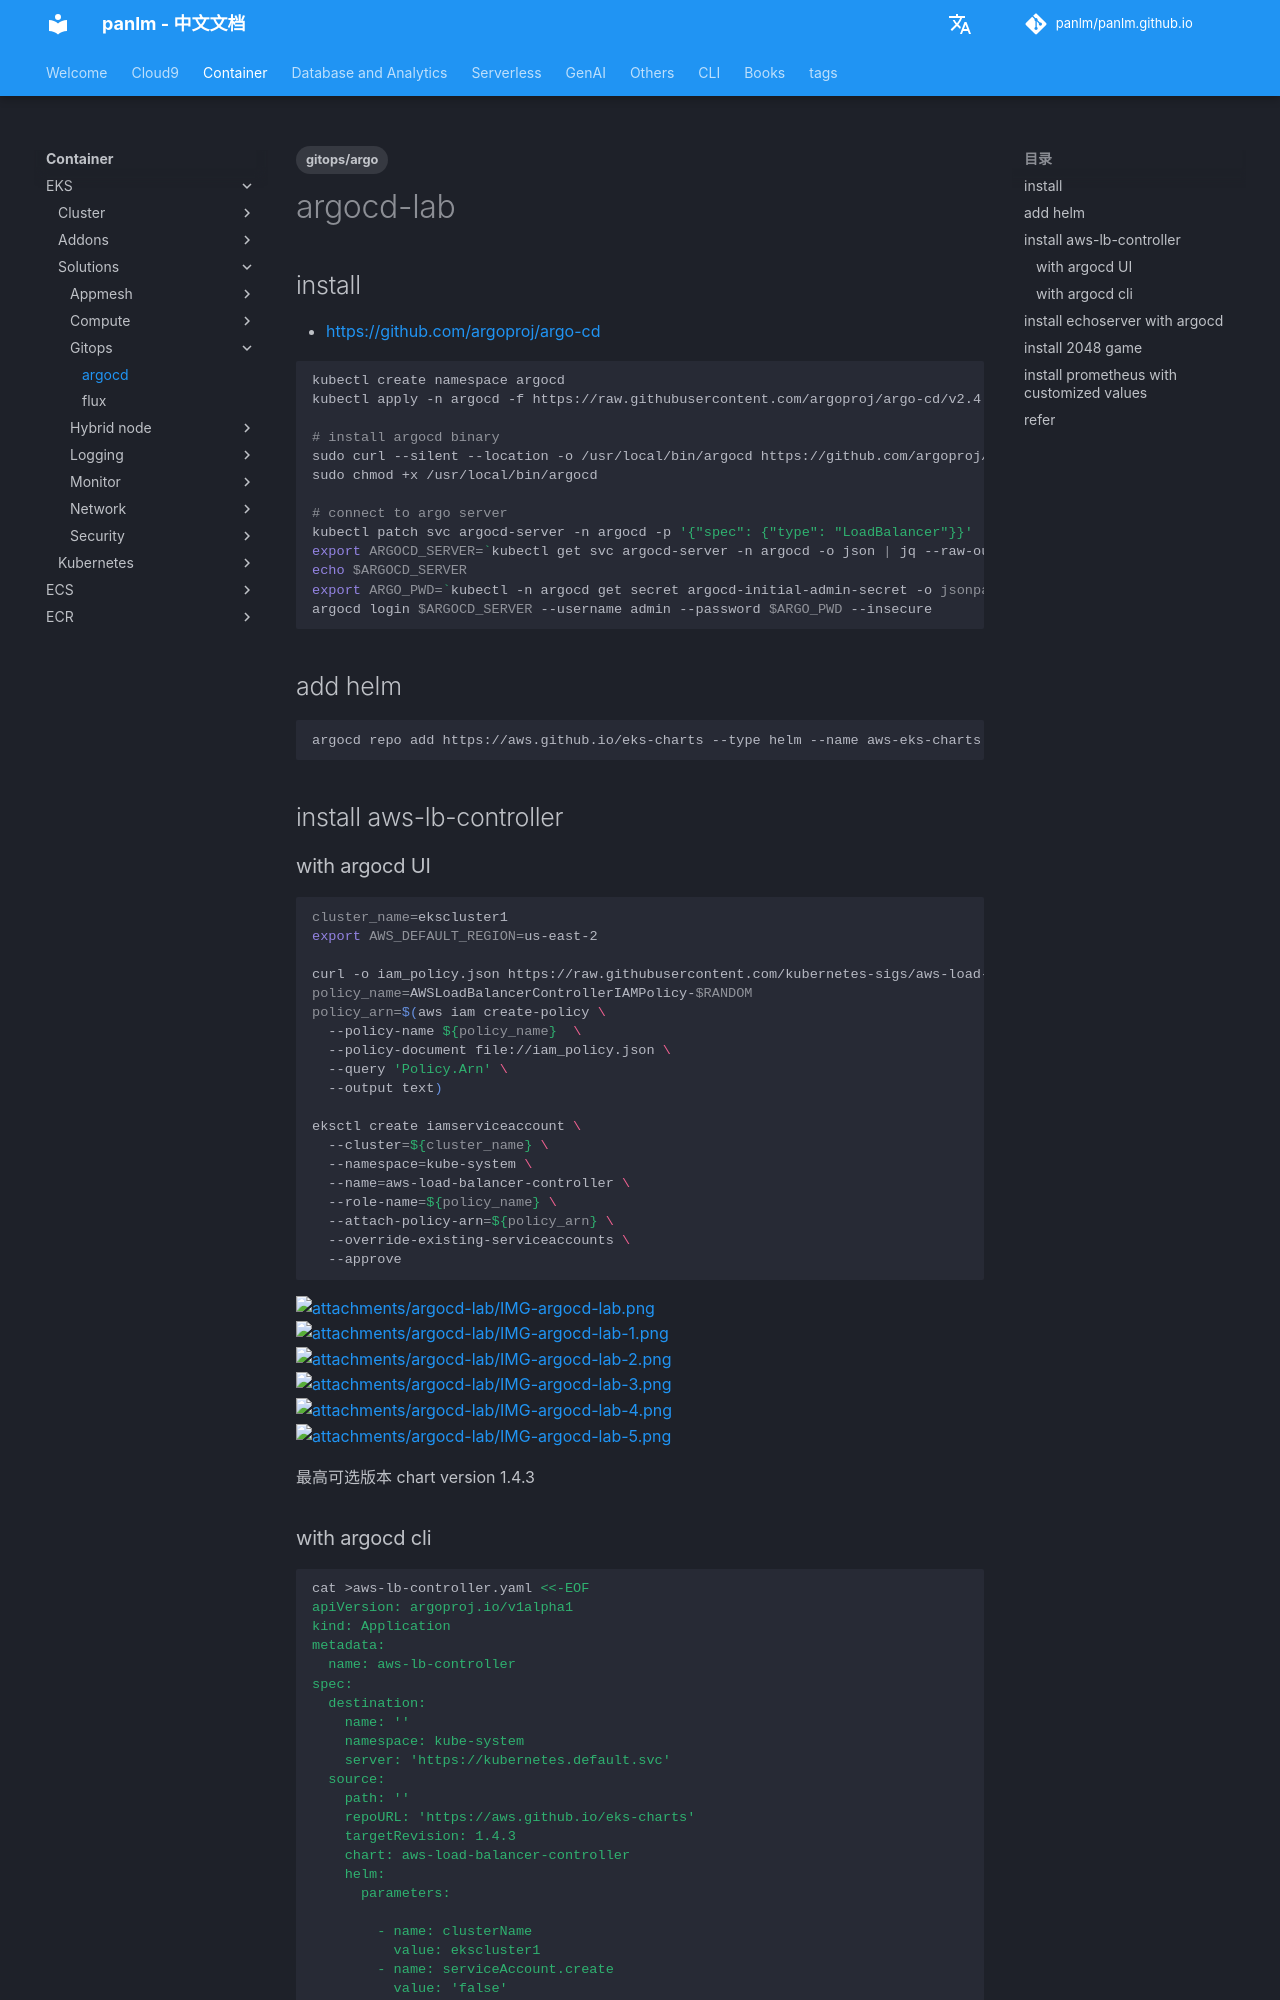

repository: panlm/panlm.github.io · page: zh/EKS/solutions/gitops/argocd-lab/index.html · generator: mkdocs

---
title: argocd
description: gitops 工具
created: 2022-08-07 19:24:34.481000
last_modified: 2024-01-13
tags:
- gitops/argo
permalink: git-mkdocs/eks/solutions/gitops/argocd-lab
---

# argocd-lab
## install
- https://github.com/argoproj/argo-cd

```sh
kubectl create namespace argocd
kubectl apply -n argocd -f https://raw.githubusercontent.com/argoproj/argo-cd/v2.4.8/manifests/install.yaml

# install argocd binary
sudo curl --silent --location -o /usr/local/bin/argocd https://github.com/argoproj/argo-cd/releases/download/v2.4.8/argocd-linux-amd64
sudo chmod +x /usr/local/bin/argocd

# connect to argo server
kubectl patch svc argocd-server -n argocd -p '{"spec": {"type": "LoadBalancer"}}'
export ARGOCD_SERVER=`kubectl get svc argocd-server -n argocd -o json | jq --raw-output '.status.loadBalancer.ingress[0].hostname'`
echo $ARGOCD_SERVER
export ARGO_PWD=`kubectl -n argocd get secret argocd-initial-admin-secret -o jsonpath="{.data.password}" | base64 -d`
argocd login $ARGOCD_SERVER --username admin --password $ARGO_PWD --insecure

```

## add helm
```sh
argocd repo add https://aws.github.io/eks-charts --type helm --name aws-eks-charts --project default

```

## install aws-lb-controller
### with argocd UI
```sh
cluster_name=ekscluster1
export AWS_DEFAULT_REGION=us-east-2

curl -o iam_policy.json https://raw.githubusercontent.com/kubernetes-sigs/aws-load-balancer-controller/main/docs/install/iam_policy.json
policy_name=AWSLoadBalancerControllerIAMPolicy-$RANDOM
policy_arn=$(aws iam create-policy \
  --policy-name ${policy_name}  \
  --policy-document file://iam_policy.json \
  --query 'Policy.Arn' \
  --output text)

eksctl create iamserviceaccount \
  --cluster=${cluster_name} \
  --namespace=kube-system \
  --name=aws-load-balancer-controller \
  --role-name=${policy_name} \
  --attach-policy-arn=${policy_arn} \
  --override-existing-serviceaccounts \
  --approve

```

![[attachments/argocd-lab/IMG-argocd-lab.png]]
![[attachments/argocd-lab/IMG-argocd-lab-1.png]]
![[attachments/argocd-lab/IMG-argocd-lab-2.png]]
![[attachments/argocd-lab/IMG-argocd-lab-3.png]]
![[attachments/argocd-lab/IMG-argocd-lab-4.png]]
![[attachments/argocd-lab/IMG-argocd-lab-5.png]]

最高可选版本 chart version 1.4.3
